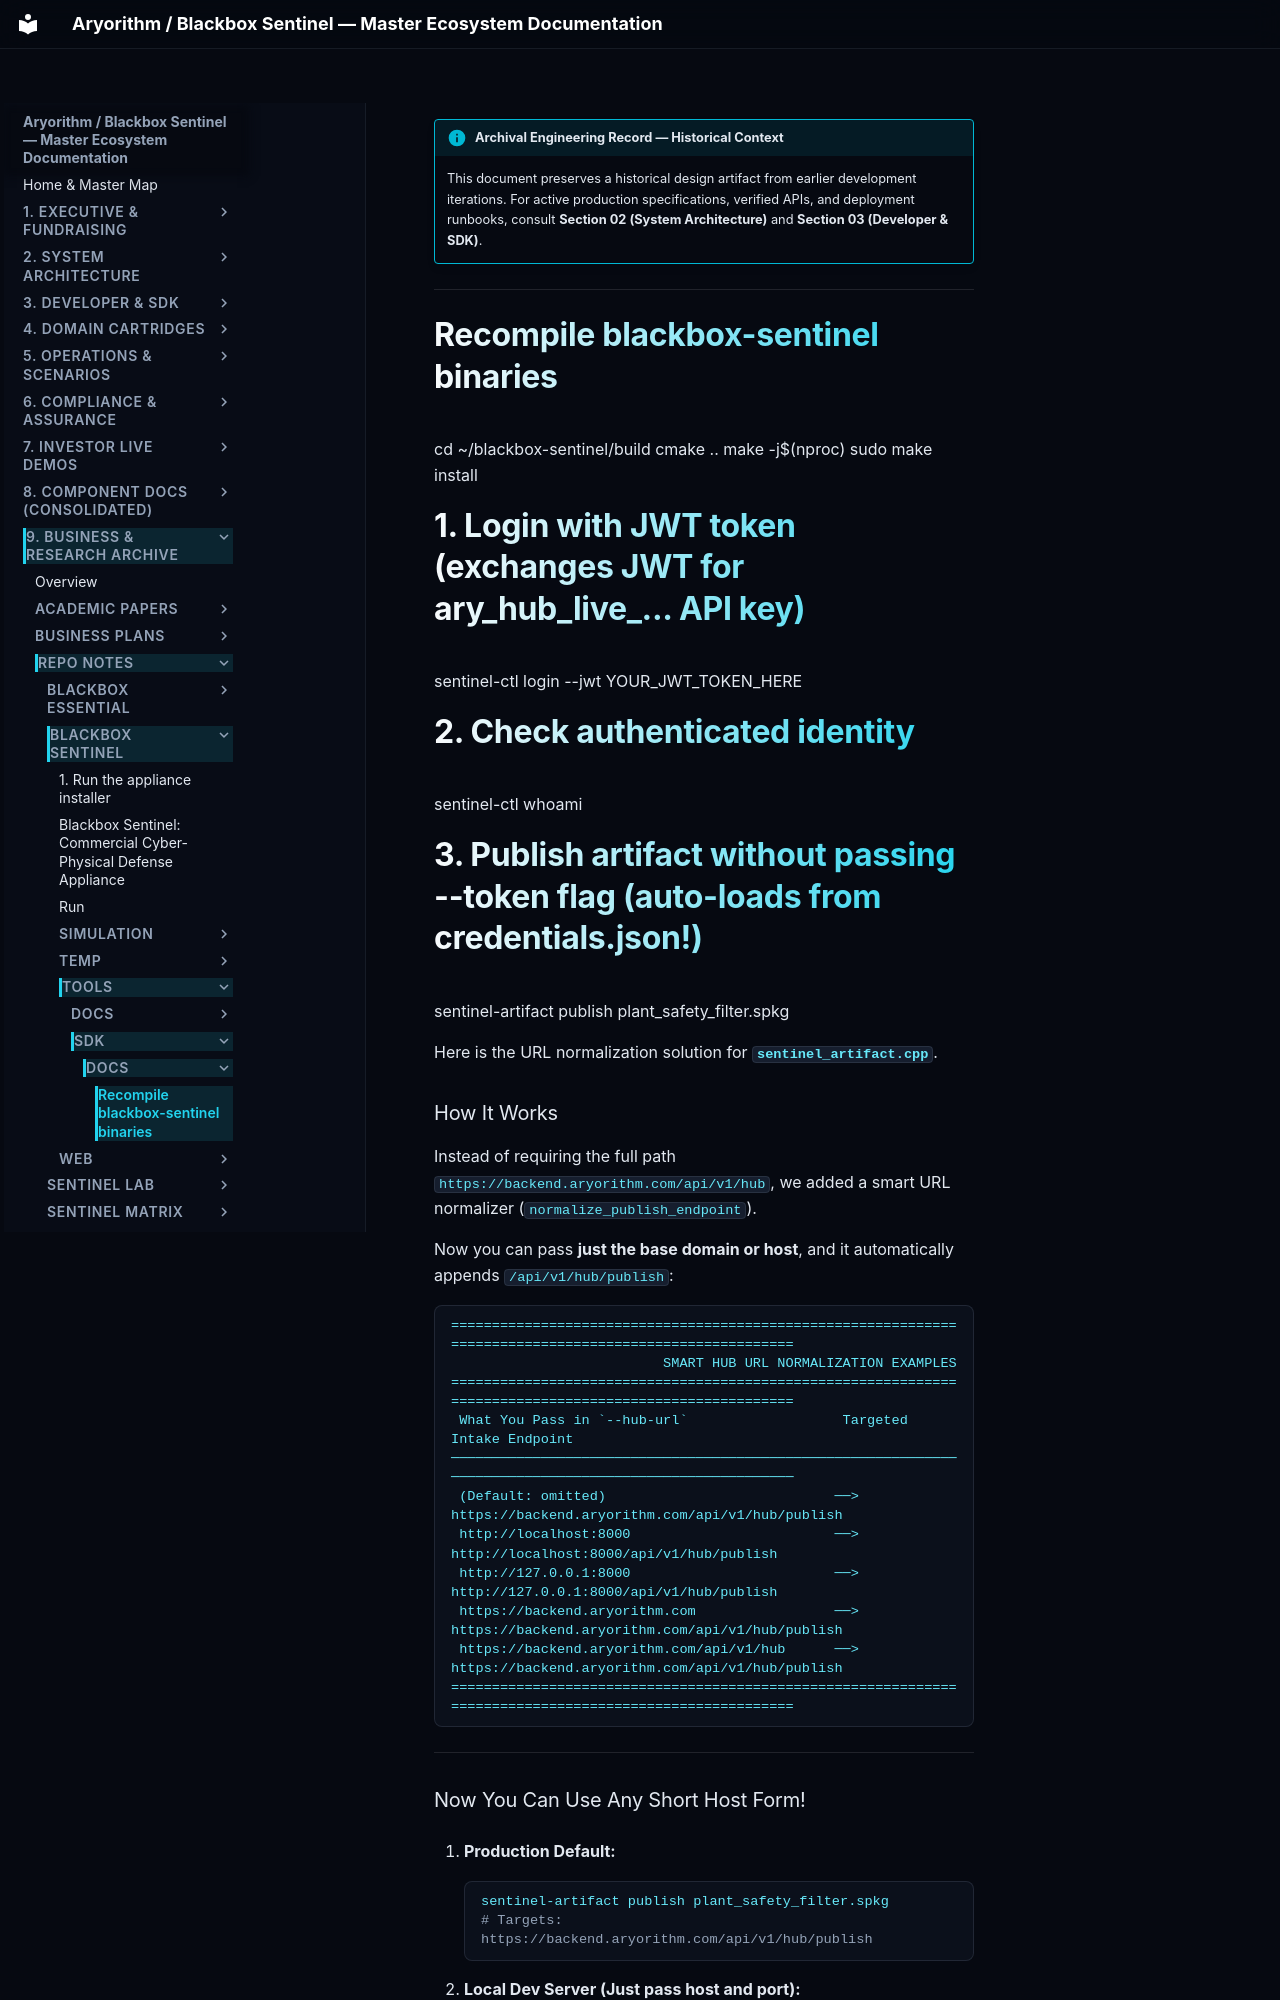

repository: kamisaberi/sentinel-docs · page: 09-archive-business-and-research/repo_notes/blackbox-sentinel/tools/sdk/docs/sentinel_artifact_usage/index.html · generator: mkdocs

!!! info "Archival Engineering Record — Historical Context"
    This document preserves a historical design artifact from earlier development iterations. For active production specifications, verified APIs, and deployment runbooks, consult **Section 02 (System Architecture)** and **Section 03 (Developer & SDK)**.

---

# Recompile blackbox-sentinel binaries
cd ~/blackbox-sentinel/build
cmake ..
make -j$(nproc)
sudo make install

# 1. Login with JWT token (exchanges JWT for ary_hub_live_... API key)
sentinel-ctl login --jwt YOUR_JWT_TOKEN_HERE

# 2. Check authenticated identity
sentinel-ctl whoami

# 3. Publish artifact without passing --token flag (auto-loads from credentials.json!)
sentinel-artifact publish plant_safety_filter.spkg



Here is the URL normalization solution for **`sentinel_artifact.cpp`**.

### How It Works

Instead of requiring the full path `https://backend.aryorithm.com/api/v1/hub`, we added a smart URL normalizer (`normalize_publish_endpoint`). 

Now you can pass **just the base domain or host**, and it automatically appends `/api/v1/hub/publish`:

```text
========================================================================================================
                          SMART HUB URL NORMALIZATION EXAMPLES
========================================================================================================
 What You Pass in `--hub-url`                   Targeted Intake Endpoint
────────────────────────────────────────────────────────────────────────────────────────────────────────
 (Default: omitted)                            ──> https://backend.aryorithm.com/api/v1/hub/publish
 http://localhost:8000                         ──> http://localhost:8000/api/v1/hub/publish
 http://127.0.0.1:8000                         ──> http://127.0.0.1:8000/api/v1/hub/publish
 https://backend.aryorithm.com                 ──> https://backend.aryorithm.com/api/v1/hub/publish
 https://backend.aryorithm.com/api/v1/hub      ──> https://backend.aryorithm.com/api/v1/hub/publish
========================================================================================================
```

---
